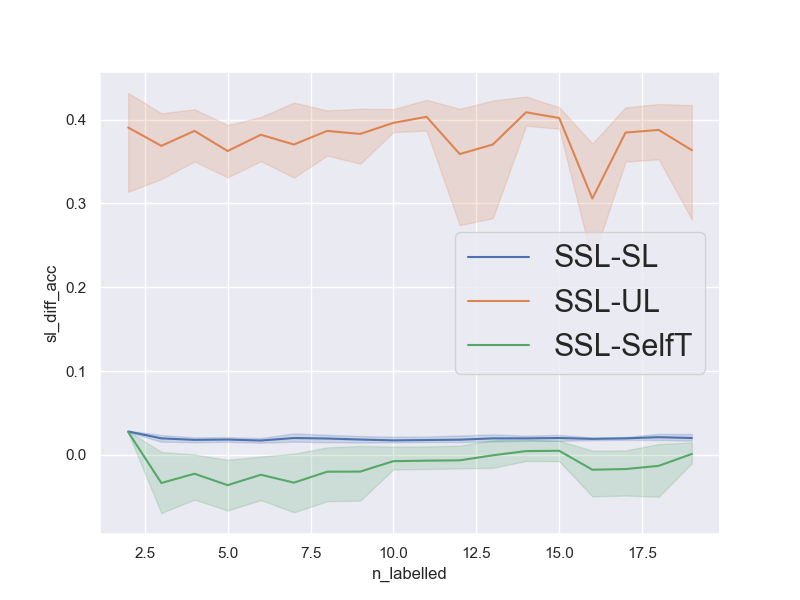

Data behind this chart, as committed beside it:
num_repetitions, 5
data, musk
n_pca_components, 
n_all_train, 4598
n_labelled_values, [2, 3, 4, 5, 6, 7, 8, 9, 10, 11, 12, 13,…
n_unlabelled_values, [40, 60, 80, 100, 120, 140, 160, 180, 20…
n_test_set, 1000
n_val_set, 1000
unl_to_lab_ratio, 20
n_labelled, [2, 3, 4, 5, 6, 7, 8, 9, 10, 11, 12, 13,…
n_unlabelled, [40, 60, 80, 100, 120, 140, 160, 180, 20…
sl_acc, [0.943, 0.943, 0.933, 0.842, 0.842, 0.84…
ssl_acc, [0.971, 0.971, 0.956, 0.864, 0.864, 0.86…
ul_acc, [0.535, 0.53, 0.535, 0.545, 0.546, 0.545…
st_acc, [0.945, 0.944, 0.945, 0.946, 0.945, 0.94…
sl_diff_acc, [0.028000000000000025, 0.028000000000000…
ul_diff_acc, [0.43599999999999994, 0.4409999999999999…
st_diff_acc, [0.026000000000000023, 0.027000000000000…
